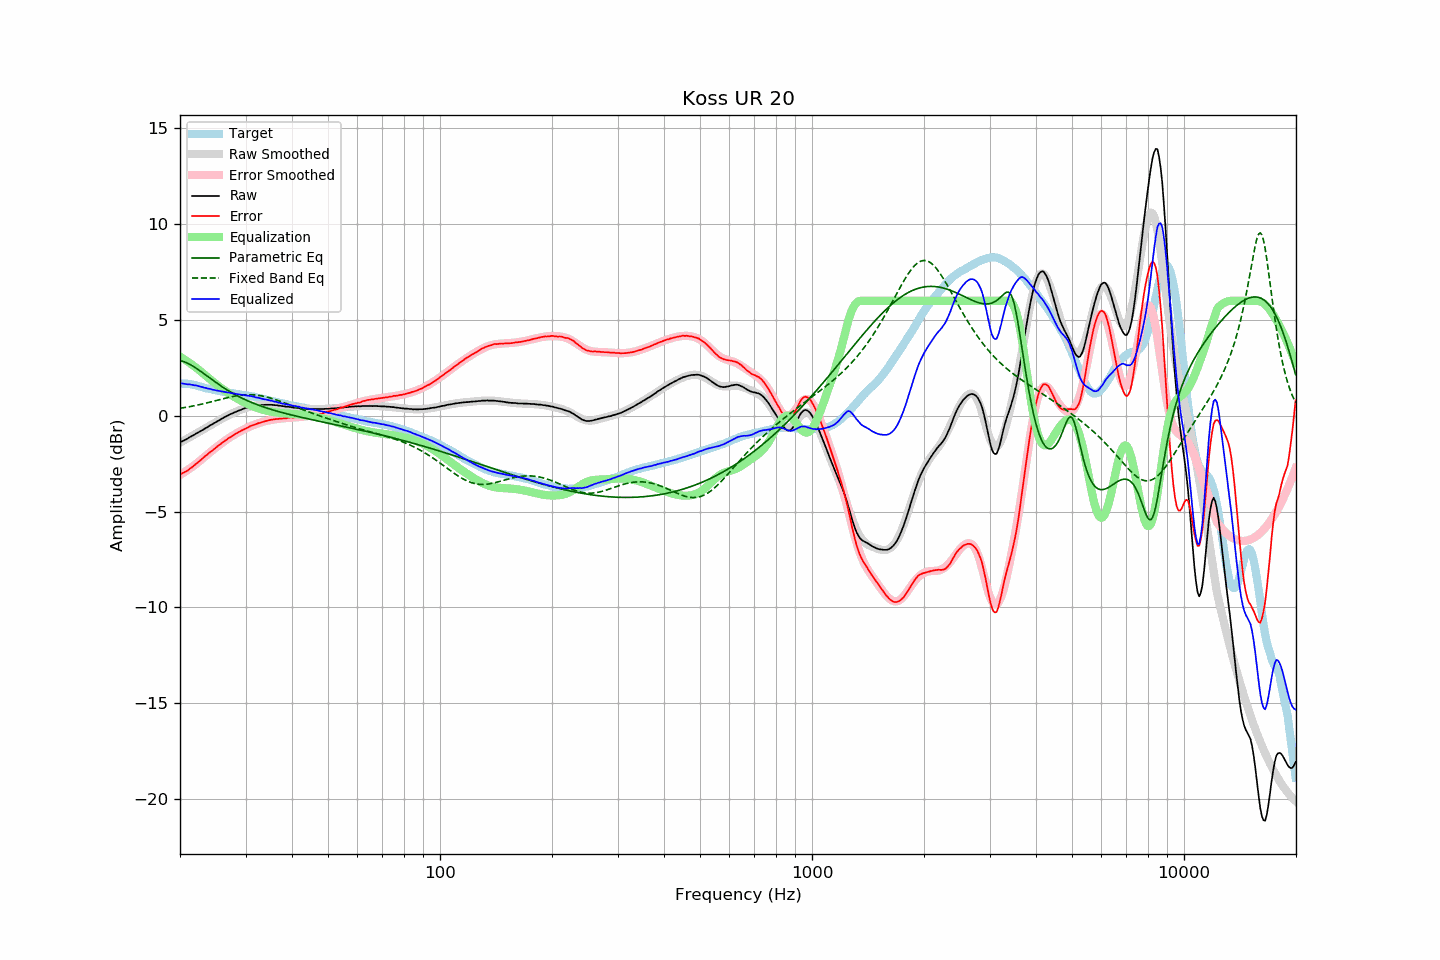

The data file committed next to this chart (first rows):
frequency, raw, error, smoothed, error_smoothed, equalization, parametric_eq, fixed_band_eq, equalized_raw, equalized_smoothed, target
20.00, -1.39, -3.06, -1.40, -3.09, 3.09, 2.88, 0.39, 1.70, 1.69, 1.67
20.20, -1.35, -3.02, -1.35, -3.04, 3.04, 2.86, 0.40, 1.69, 1.69, 1.67
20.40, -1.31, -2.98, -1.31, -2.98, 2.98, 2.84, 0.42, 1.68, 1.68, 1.67
20.61, -1.27, -2.94, -1.26, -2.93, 2.93, 2.80, 0.43, 1.66, 1.67, 1.67
20.81, -1.22, -2.89, -1.21, -2.87, 2.87, 2.77, 0.45, 1.66, 1.66, 1.67
21.02, -1.18, -2.85, -1.17, -2.82, 2.82, 2.73, 0.46, 1.64, 1.65, 1.67
21.23, -1.12, -2.77, -1.12, -2.76, 2.76, 2.69, 0.48, 1.64, 1.64, 1.65
21.44, -1.08, -2.72, -1.07, -2.70, 2.70, 2.64, 0.49, 1.62, 1.62, 1.64
21.66, -1.03, -2.65, -1.03, -2.64, 2.64, 2.59, 0.51, 1.61, 1.61, 1.62
21.87, -0.99, -2.59, -0.98, -2.57, 2.57, 2.54, 0.53, 1.59, 1.59, 1.60
22.09, -0.93, -2.52, -0.93, -2.51, 2.51, 2.49, 0.54, 1.58, 1.58, 1.59
22.31, -0.89, -2.45, -0.89, -2.45, 2.45, 2.43, 0.56, 1.56, 1.56, 1.56
22.54, -0.84, -2.38, -0.84, -2.38, 2.38, 2.37, 0.58, 1.54, 1.54, 1.54
22.76, -0.79, -2.31, -0.79, -2.30, 2.30, 2.31, 0.60, 1.52, 1.52, 1.52
22.99, -0.74, -2.23, -0.74, -2.23, 2.23, 2.25, 0.62, 1.50, 1.49, 1.49
23.22, -0.70, -2.16, -0.69, -2.16, 2.16, 2.19, 0.64, 1.47, 1.47, 1.46
23.45, -0.64, -2.07, -0.64, -2.09, 2.09, 2.13, 0.66, 1.46, 1.45, 1.44
23.69, -0.60, -2.03, -0.59, -2.02, 2.02, 2.06, 0.68, 1.42, 1.43, 1.43
23.92, -0.54, -1.94, -0.54, -1.95, 1.95, 2.00, 0.70, 1.42, 1.41, 1.41
24.16, -0.49, -1.88, -0.49, -1.88, 1.88, 1.94, 0.72, 1.40, 1.39, 1.40
24.40, -0.45, -1.82, -0.44, -1.81, 1.81, 1.88, 0.74, 1.37, 1.37, 1.38
24.65, -0.40, -1.75, -0.39, -1.75, 1.75, 1.82, 0.76, 1.35, 1.35, 1.36
24.89, -0.35, -1.68, -0.34, -1.68, 1.68, 1.76, 0.78, 1.33, 1.34, 1.34
25.14, -0.30, -1.62, -0.30, -1.61, 1.61, 1.70, 0.81, 1.32, 1.32, 1.32
25.39, -0.25, -1.55, -0.25, -1.55, 1.55, 1.64, 0.83, 1.31, 1.30, 1.30
25.65, -0.20, -1.49, -0.20, -1.49, 1.49, 1.58, 0.85, 1.29, 1.29, 1.29
25.91, -0.16, -1.42, -0.15, -1.43, 1.43, 1.52, 0.87, 1.27, 1.27, 1.26
26.16, -0.11, -1.36, -0.11, -1.36, 1.36, 1.47, 0.89, 1.26, 1.26, 1.25
26.43, -0.06, -1.30, -0.06, -1.30, 1.30, 1.42, 0.91, 1.25, 1.24, 1.24
26.69, -0.02, -1.24, -0.02, -1.25, 1.25, 1.36, 0.93, 1.23, 1.23, 1.22
26.96, 0.02, -1.19, 0.02, -1.19, 1.19, 1.31, 0.95, 1.21, 1.21, 1.21
27.23, 0.07, -1.13, 0.07, -1.13, 1.13, 1.26, 0.97, 1.20, 1.20, 1.20
27.50, 0.10, -1.09, 0.11, -1.08, 1.08, 1.21, 0.99, 1.18, 1.18, 1.19
27.77, 0.14, -1.02, 0.14, -1.03, 1.03, 1.16, 1.01, 1.17, 1.17, 1.17
28.05, 0.18, -0.97, 0.18, -0.97, 0.97, 1.12, 1.03, 1.16, 1.16, 1.16
28.33, 0.21, -0.92, 0.22, -0.92, 0.92, 1.07, 1.04, 1.14, 1.14, 1.14
28.62, 0.25, -0.87, 0.25, -0.88, 0.88, 1.03, 1.05, 1.13, 1.13, 1.13
28.90, 0.28, -0.83, 0.29, -0.83, 0.83, 0.98, 1.07, 1.11, 1.12, 1.12
29.19, 0.31, -0.78, 0.32, -0.78, 0.78, 0.94, 1.08, 1.10, 1.11, 1.09
29.48, 0.35, -0.74, 0.35, -0.74, 0.74, 0.90, 1.09, 1.09, 1.09, 1.09
29.78, 0.38, -0.70, 0.38, -0.70, 0.70, 0.86, 1.09, 1.08, 1.08, 1.08
30.08, 0.41, -0.66, 0.41, -0.65, 0.65, 0.82, 1.10, 1.07, 1.06, 1.07
30.38, 0.43, -0.62, 0.43, -0.62, 0.62, 0.78, 1.10, 1.05, 1.05, 1.05
30.68, 0.46, -0.58, 0.46, -0.58, 0.58, 0.75, 1.10, 1.04, 1.04, 1.04
30.99, 0.49, -0.53, 0.48, -0.54, 0.54, 0.71, 1.10, 1.03, 1.02, 1.02
31.30, 0.50, -0.50, 0.50, -0.51, 0.51, 0.68, 1.10, 1.01, 1.01, 1.01
31.61, 0.52, -0.47, 0.51, -0.47, 0.47, 0.64, 1.09, 1.00, 0.99, 1.00
31.93, 0.52, -0.45, 0.53, -0.44, 0.44, 0.61, 1.09, 0.97, 0.97, 0.97
32.24, 0.53, -0.41, 0.54, -0.41, 0.41, 0.58, 1.08, 0.94, 0.95, 0.94
32.57, 0.55, -0.38, 0.55, -0.38, 0.38, 0.55, 1.06, 0.94, 0.93, 0.93
32.89, 0.55, -0.37, 0.56, -0.35, 0.35, 0.52, 1.05, 0.91, 0.91, 0.92
33.22, 0.56, -0.33, 0.57, -0.33, 0.33, 0.49, 1.04, 0.89, 0.89, 0.89
33.55, 0.56, -0.31, 0.57, -0.30, 0.30, 0.46, 1.02, 0.87, 0.87, 0.88
33.89, 0.57, -0.28, 0.57, -0.28, 0.28, 0.43, 1.00, 0.86, 0.85, 0.86
34.23, 0.57, -0.26, 0.57, -0.26, 0.26, 0.40, 0.98, 0.84, 0.84, 0.83
34.57, 0.57, -0.24, 0.57, -0.24, 0.24, 0.38, 0.96, 0.82, 0.82, 0.81
34.92, 0.57, -0.22, 0.57, -0.23, 0.23, 0.35, 0.93, 0.80, 0.80, 0.79
35.27, 0.57, -0.21, 0.57, -0.21, 0.21, 0.32, 0.91, 0.78, 0.78, 0.78
35.62, 0.56, -0.19, 0.56, -0.20, 0.20, 0.30, 0.88, 0.76, 0.76, 0.76
35.97, 0.55, -0.18, 0.55, -0.18, 0.18, 0.27, 0.85, 0.74, 0.74, 0.73
... 635 more rows
